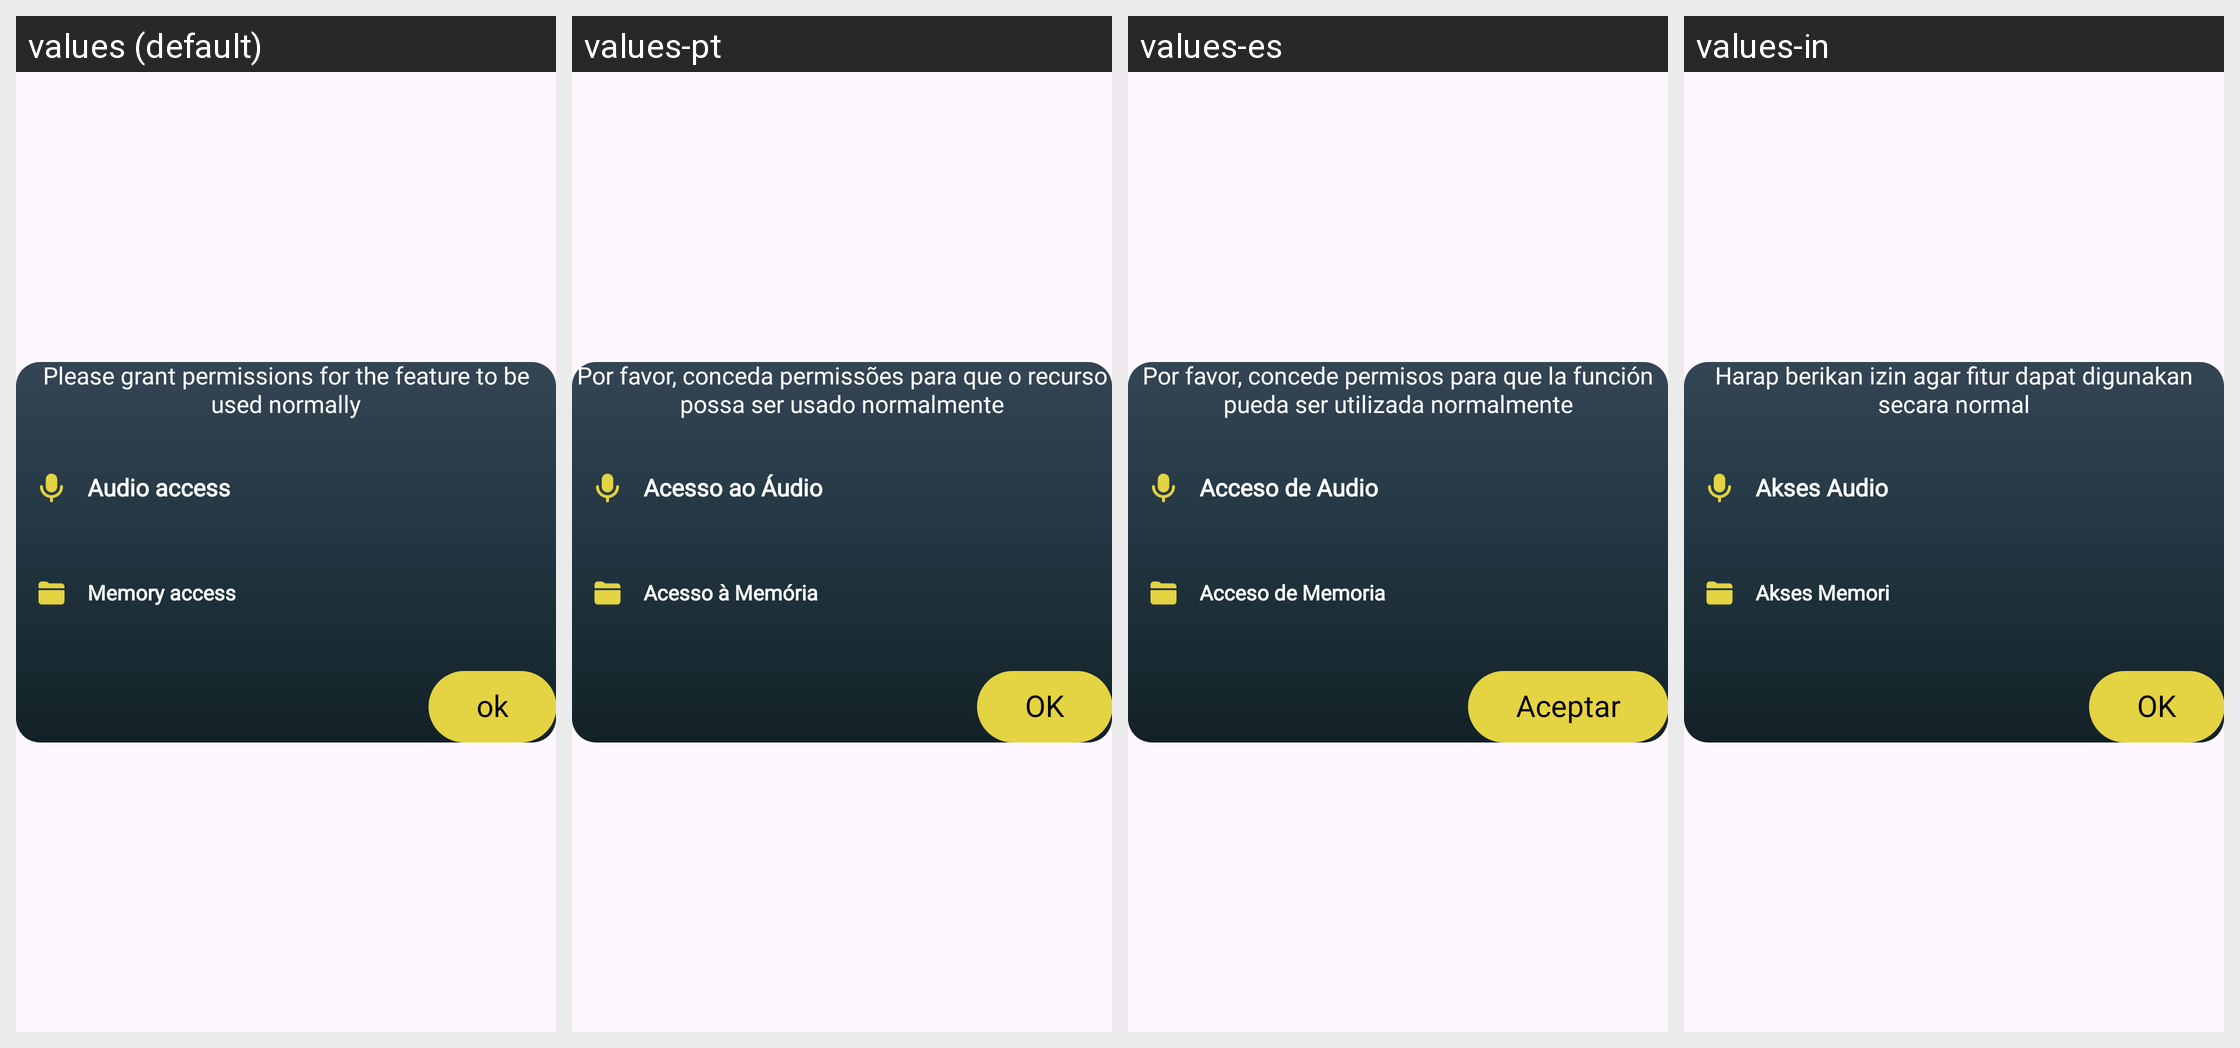

Translations of the strings shown on this Android screen, per locale in the grid:
Android screen res/layout/dialog_permission_in_home.xml rendered under 4 locales, left to right: values (default), values-pt, values-es, values-in. Device: Nexus 5 (rendered at 1080×1920; each locale shown at half size, 540×960, under a caption strip naming it); theme Theme.Exe01.
Other locales in the repository, not shown: values-de, values-fr, values-hi, values-zh.
Strings drawn on this screen, with the default value and each locale's value (text and hints the layout hard-codes, and strings that could not be matched under every locale, appear in the picture but are not listed):

please_grant_permissions_for_the_feature_to_be_used_normally
  values: Please grant permissions for the feature to be used normally
  values-pt: Por favor, conceda permissões para que o recurso possa ser usado normalmente
  values-es: Por favor, concede permisos para que la función pueda ser utilizada normalmente
  values-in: Harap berikan izin agar fitur dapat digunakan secara normal

audio_access
  values: Audio access
  values-pt: Acesso ao Áudio
  values-es: Acceso de Audio
  values-in: Akses Audio

memory_access
  values: Memory access
  values-pt: Acesso à Memória
  values-es: Acceso de Memoria
  values-in: Akses Memori

ok
  values: ok
  values-pt: OK
  values-es: Aceptar
  values-in: OK
